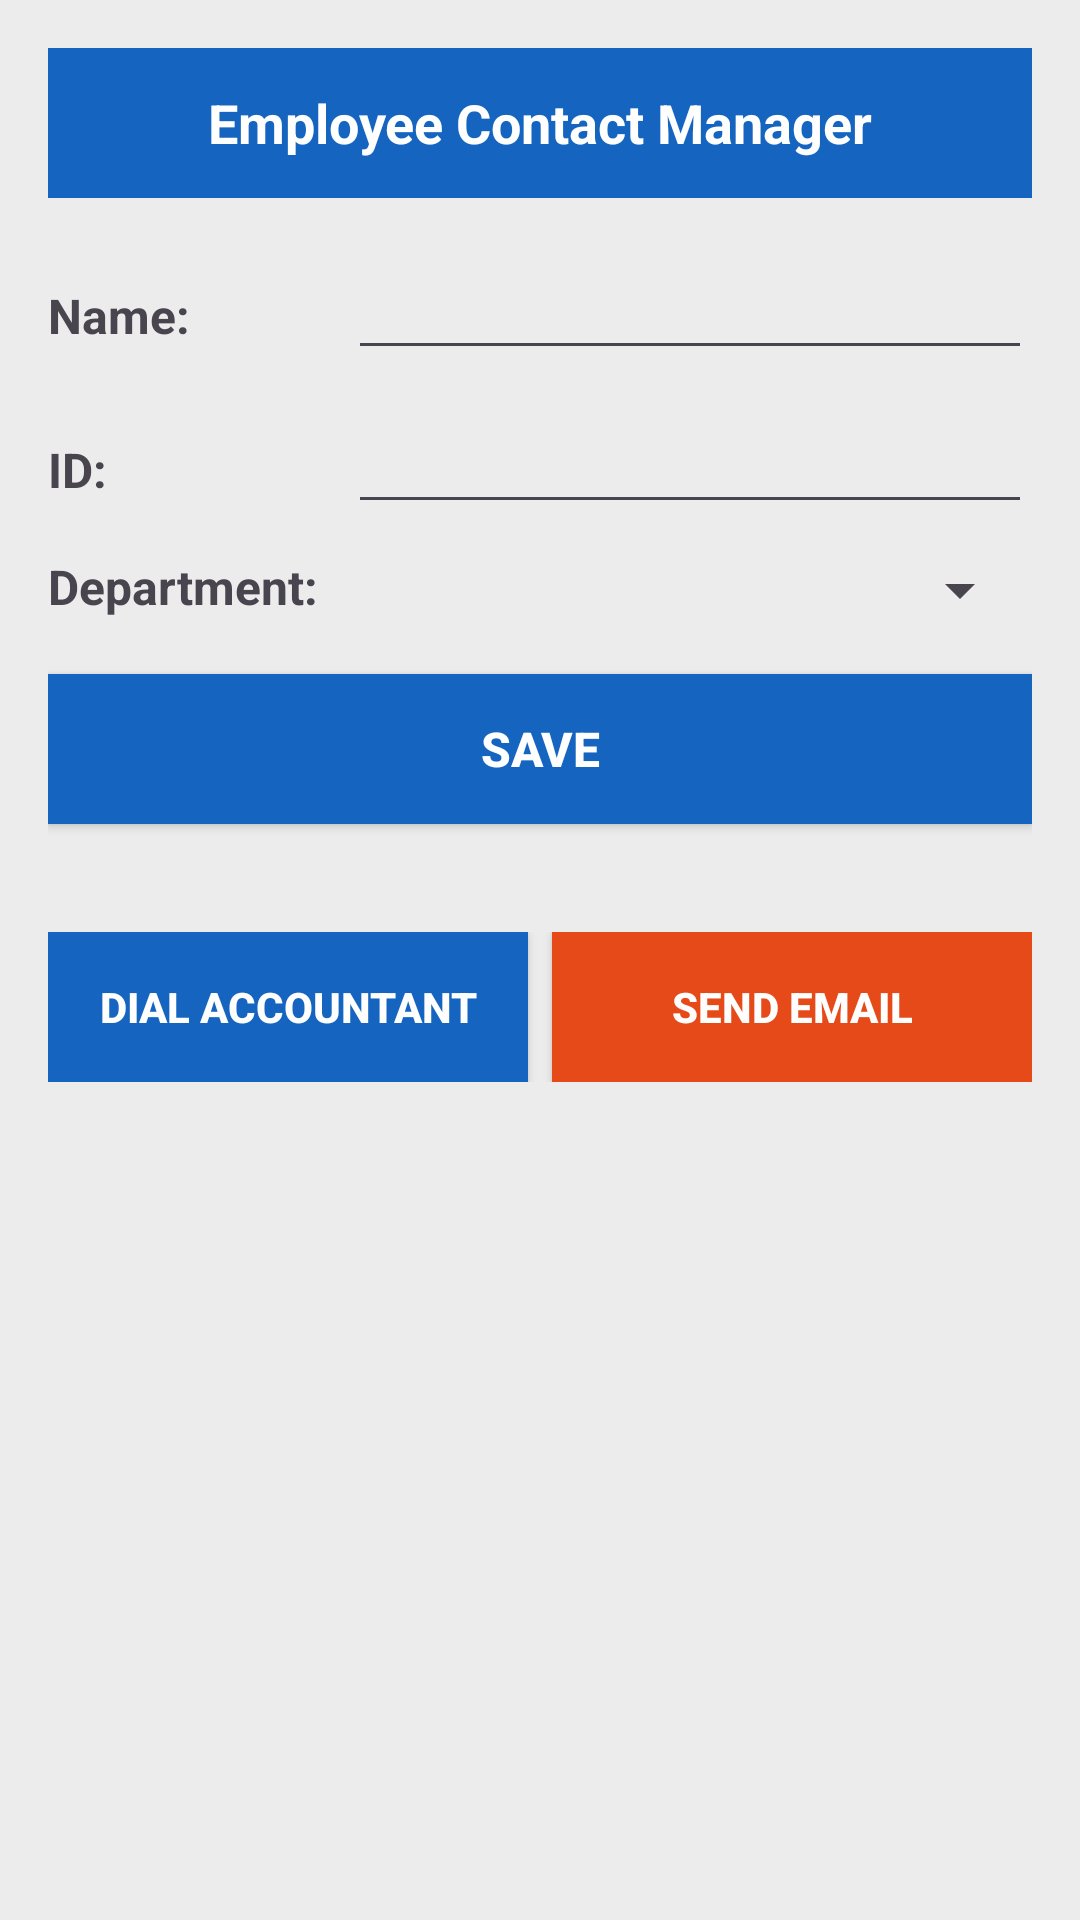

Produce the Android XML layout that renders to this screen, including the resource entries it uses.
<!-- AndroidManifest.xml: application theme Theme.Employeecontactmanager -->
<!-- res/layout/activity_main.xml -->
<?xml version="1.0" encoding="utf-8"?>
<ScrollView xmlns:android="http://schemas.android.com/apk/res/android"
    android:layout_width="match_parent"
    android:layout_height="match_parent"
    android:background="#ECECEC">

    <LinearLayout
        android:layout_width="match_parent"
        android:layout_height="wrap_content"
        android:orientation="vertical"
        android:padding="16dp">

        
        <TextView
            android:layout_width="match_parent"
            android:layout_height="50dp"
            android:text="Employee Contact Manager"
            android:gravity="center"
            android:textColor="#FFFFFF"
            android:textSize="18sp"
            android:textStyle="bold"
            android:background="#1565C0"/>

        
        <LinearLayout
            android:layout_width="match_parent"
            android:layout_height="wrap_content"
            android:orientation="horizontal"
            android:layout_marginTop="16dp">

            <TextView
                android:layout_width="100dp"
                android:layout_height="wrap_content"
                android:text="Name:"
                android:textSize="16sp"
                android:textStyle="bold"/>

            <EditText
                android:id="@+id/etName"
                android:layout_width="0dp"
                android:layout_weight="1"
                android:layout_height="wrap_content"/>
        </LinearLayout>

        
        <LinearLayout
            android:layout_width="match_parent"
            android:layout_height="wrap_content"
            android:orientation="horizontal"
            android:layout_marginTop="10dp">

            <TextView
                android:layout_width="100dp"
                android:layout_height="wrap_content"
                android:text="ID:"
                android:textSize="16sp"
                android:textStyle="bold"/>

            <EditText
                android:id="@+id/etId"
                android:layout_width="0dp"
                android:layout_weight="1"
                android:layout_height="wrap_content"
                android:inputType="number"/>
        </LinearLayout>

        
        <LinearLayout
            android:layout_width="match_parent"
            android:layout_height="wrap_content"
            android:orientation="horizontal"
            android:layout_marginTop="10dp">

            <TextView
                android:layout_width="100dp"
                android:layout_height="wrap_content"
                android:text="Department:"
                android:textSize="16sp"
                android:textStyle="bold"/>

            <Spinner
                android:id="@+id/spDepartment"
                android:layout_width="0dp"
                android:layout_weight="1"
                android:layout_height="wrap_content"/>
        </LinearLayout>

        
        <Button
            android:id="@+id/btnSave"
            android:layout_width="match_parent"
            android:layout_height="50dp"
            android:text="Save"
            android:textColor="#FFFFFF"
            android:textStyle="bold"
            android:textSize="16sp"
            android:background="#1565C0"
            android:layout_marginTop="16dp"/>

        
        <GridLayout
            android:id="@+id/gridLayout"
            android:layout_width="match_parent"
            android:layout_height="wrap_content"
            android:columnCount="2"
            android:layout_marginTop="16dp"/>

        
        <LinearLayout
            android:layout_width="match_parent"
            android:layout_height="wrap_content"
            android:orientation="horizontal"
            android:layout_marginTop="20dp">

            <Button
                android:id="@+id/btnDial"
                android:layout_width="0dp"
                android:layout_weight="1"
                android:layout_height="50dp"
                android:text="Dial Accountant"
                android:textColor="#FFFFFF"
                android:textStyle="bold"
                android:textSize="14sp"
                android:background="#1565C0"/>

            <Button
                android:id="@+id/btnEmail"
                android:layout_width="0dp"
                android:layout_weight="1"
                android:layout_height="50dp"
                android:text="Send Email"
                android:textColor="#FFFFFF"
                android:textStyle="bold"
                android:textSize="14sp"
                android:background="#E64A19"
                android:layout_marginStart="8dp"/>
        </LinearLayout>

    </LinearLayout>
</ScrollView>
<!-- resources referenced by this layout -->
<resources>
  <style name="Theme.Employeecontactmanager" parent="Base.Theme.Employeecontactmanager" />
  <style name="Base.Theme.Employeecontactmanager" parent="Theme.Material3.DayNight.NoActionBar">
          
          
      </style>
</resources>
